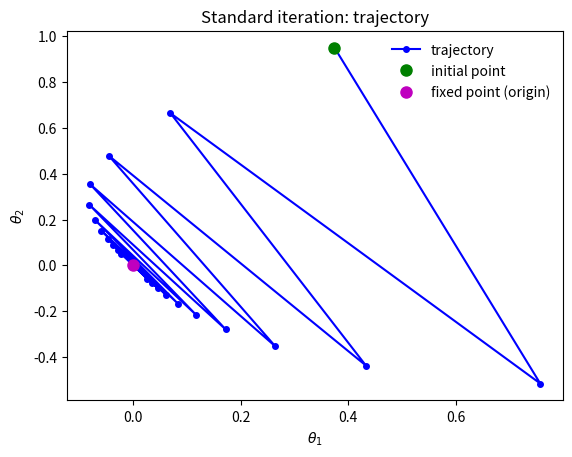
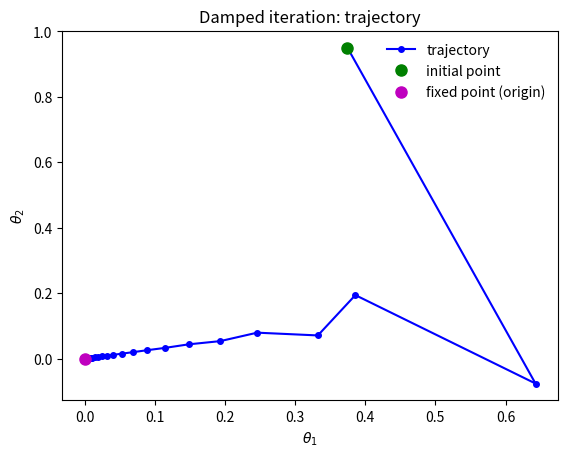
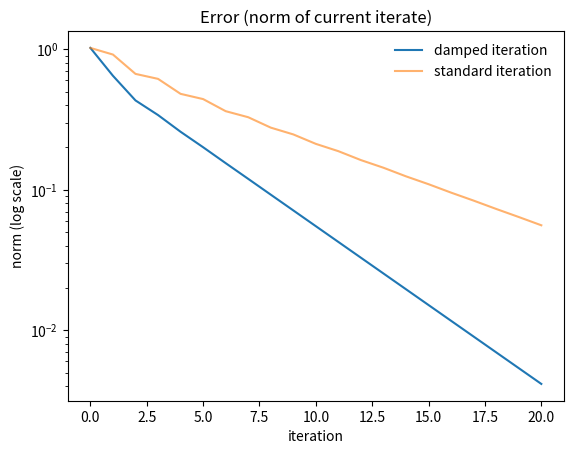

Write the Python code that produced these figures, in order.
import numpy as np
import matplotlib.pyplot as plt
from numpy.linalg import norm, eig

# Define the matrix A
A = np.array([[0.5, 0.6], [0.4, -0.7]])

# Display the spectral radius
eigenvalues = eig(A)[0]  # Extract eigenvalues
spectral_radius = max(abs(eigenvalues))
print(f'Spectral radius of matrix A: {spectral_radius:.6f}')

# Set a random initial vector 
np.random.seed(42)  
x0 = np.random.rand(2)
print(f'Initial vector: [{x0[0]:.4f}, {x0[1]:.4f}]\n')

num_iterations = 20

# ---- Standard iteration ---- #

# Store all vectors for plotting 
X = np.zeros((num_iterations+1, 2))  # Each row is a vector [x1, x2]
X[0, :] = x0
norms = np.zeros(num_iterations+1)
norms[0] = norm(x0)

# Perform iterations: x_{k+1} = A * x_k
for k in range(num_iterations):
    X[k+1] = A @ X[k]  # Matrix multiplication with flat array
    norms[k+1] = norm(X[k+1])
    

# ---- Damped iteration ---- #

omega = 0.7  # Damping parameter between 0 and 1
X_damped = np.zeros((num_iterations+1, 2))  # Each row is a vector [x1, x2]
X_damped[0] = x0
norms_damped = np.zeros(num_iterations+1)
norms_damped[0] = norm(x0)

# Perform damped iterations: x_{k+1} = ω*A*x_k + (1-ω)*x_k
for k in range(num_iterations):
    X_damped[k+1] = omega * (A @ X_damped[k]) + (1-omega) * X_damped[k]
    norms_damped[k+1] = norm(X_damped[k+1])
    
# --- Figures --- #

# Subplot 1: Vector trajectory (Standard)
fig, ax = plt.subplots()
ax.plot(X[:, 0], X[:, 1], 'b.-', markersize=8)
ax.plot(X[0, 0], X[0, 1], 'go', markersize=8, linewidth=2)  # Initial point
ax.plot(0, 0, 'mo', markersize=8, linewidth=2)  # Origin
ax.set_xlabel('$\\theta_1$')
ax.set_ylabel('$\\theta_2$')
ax.set_title('Standard iteration: trajectory')
ax.legend(['trajectory', 'initial point', 'fixed point (origin)'], frameon=False)
plt.savefig('damped_1.pdf')
plt.show()

# Subplot 3: Vector trajectory (Damped)
fig, ax = plt.subplots()
ax.plot(X_damped[:, 0], X_damped[:, 1], 'b.-', markersize=8)
ax.plot(X_damped[0, 0], X_damped[0, 1], 'go', markersize=8, linewidth=2)  # Initial point
ax.plot(0, 0, 'mo', markersize=8, linewidth=2)  # Origin
ax.set_xlabel('$\\theta_1$')
ax.set_ylabel('$\\theta_2$')
ax.set_title(f'Damped iteration: trajectory')
ax.legend(['trajectory', 'initial point', 'fixed point (origin)'], frameon=False)
plt.savefig('damped_2.pdf')
plt.show()

# Subplot 4: Norm vs iteration number (Damped)
fig, ax = plt.subplots()
ax.semilogy(range(num_iterations+1), norms_damped, markersize=8)
ax.set_xlabel('iteration')
ax.set_ylabel('norm (log scale)')
ax.set_title('Error (norm of current iterate)')
ax.semilogy(range(num_iterations+1), norms, alpha=0.6)
ax.legend(['damped iteration', 'standard iteration'], frameon=False)
plt.savefig('damped_3.pdf')
plt.show()
